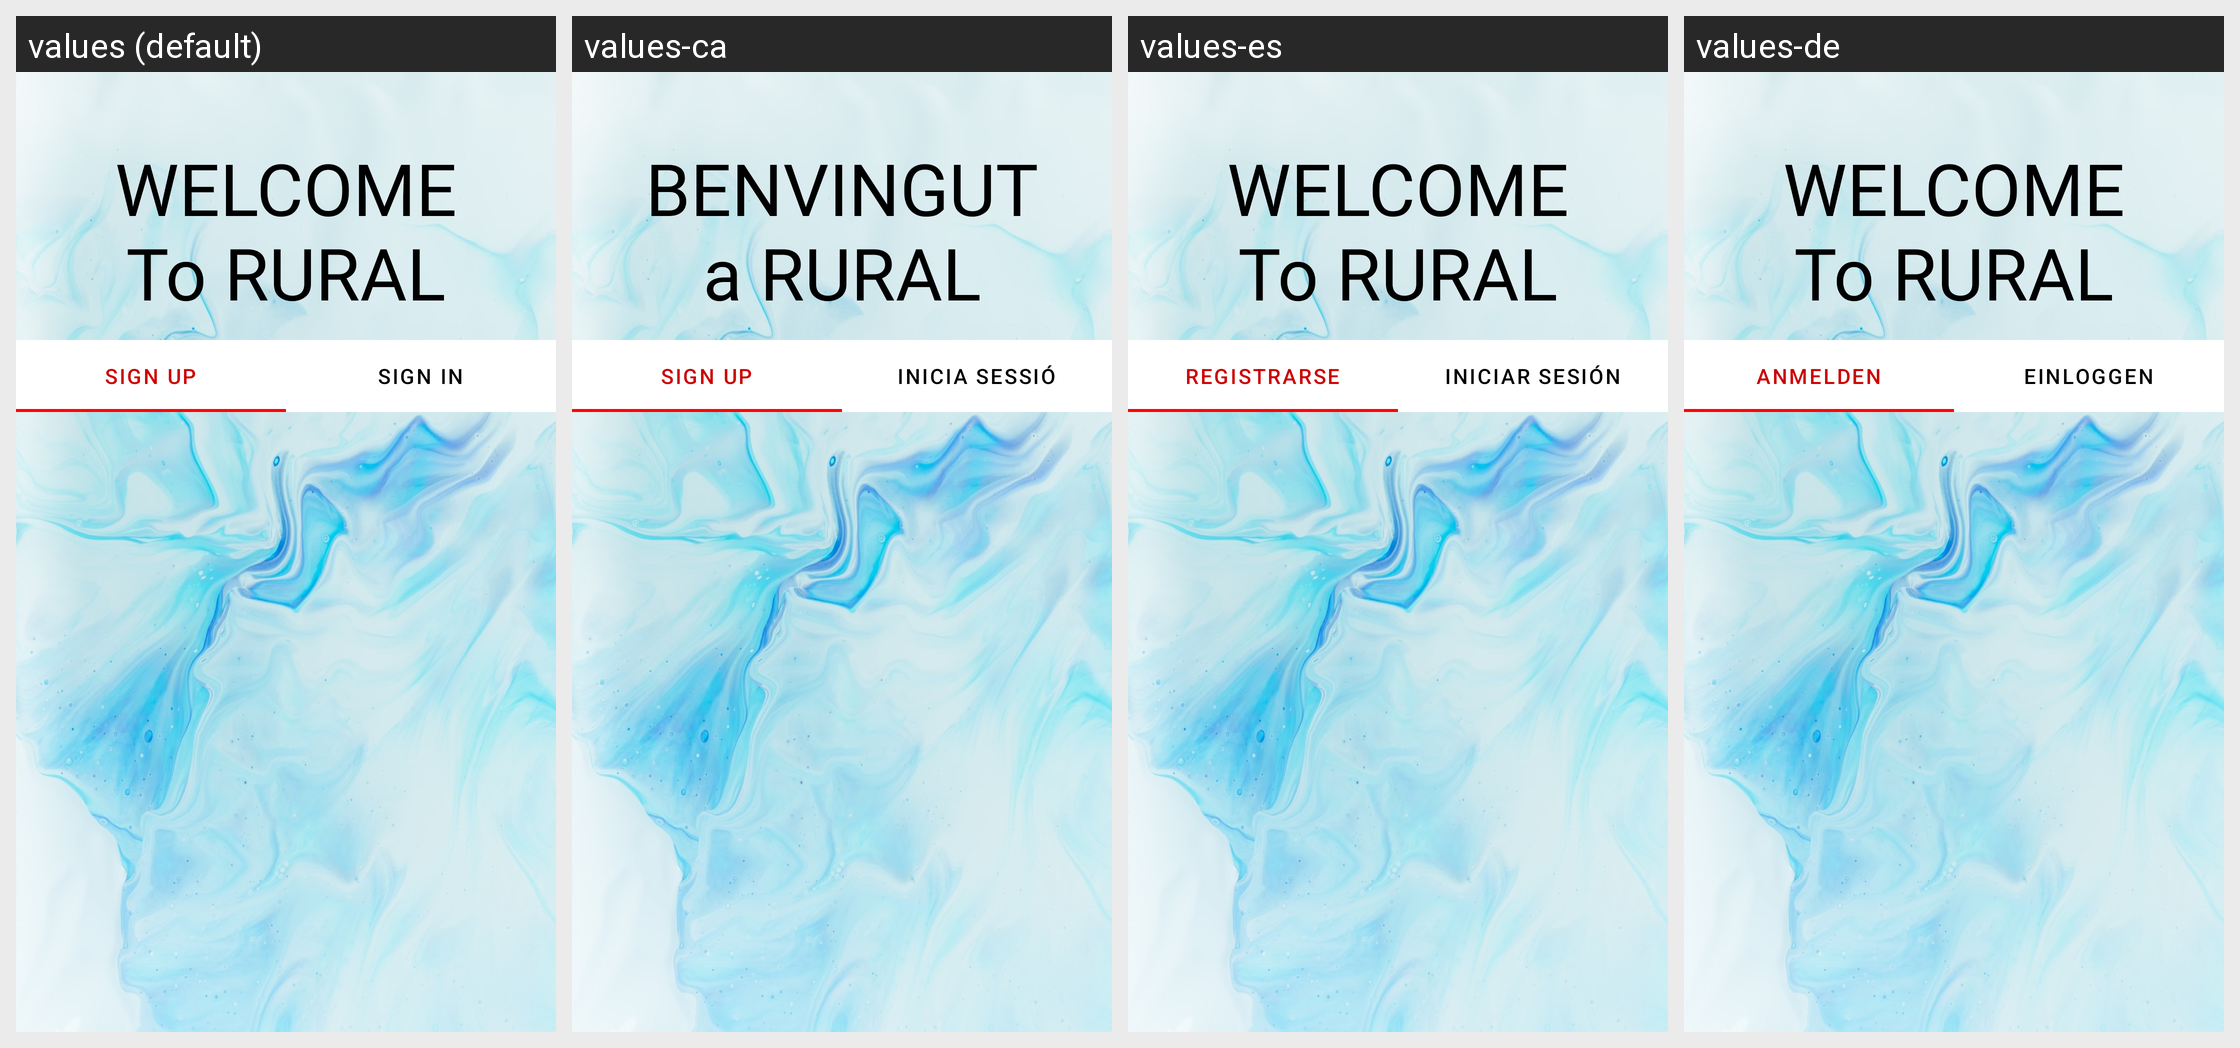

The Android screen above is rendered under several locales of the same app. Produce the string resources it draws, with the default and per-locale values.
Android screen res/layout/activity_main.xml rendered under 4 locales, left to right: values (default), values-ca, values-es, values-de. Device: Nexus 5 (rendered at 1080×1920; each locale shown at half size, 540×960, under a caption strip naming it); theme Theme.Anna.NoActionBar.
Other locales in the repository, not shown: values-en, values-fr, values-it.
Strings drawn on this screen, with the default value and each locale's value (text and hints the layout hard-codes, and strings that could not be matched under every locale, appear in the picture but are not listed):

welcome
  values: WELCOME To RURAL SECRETS
  values-ca: BENVINGUT a RURAL SECRETS
  values-es: WELCOME To RURAL SECRETS
  values-de: WELCOME To RURAL SECRETS

signIn
  values: Sign in
  values-ca: Inicia sessió
  values-es: Iniciar sesión
  values-de: Einloggen
